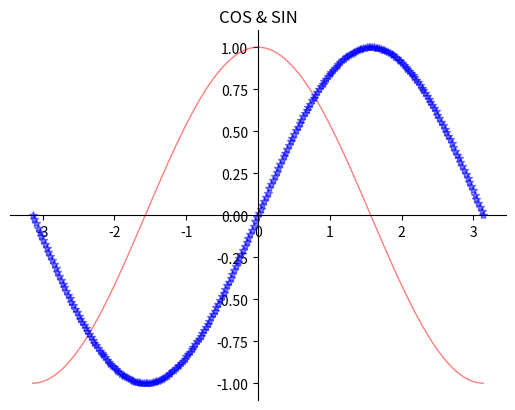

The matplotlib source for this figure:
import matplotlib.pyplot as plt
import numpy as np


#   绘制line
x = np.linspace(-np.pi, np.pi, 256, endpoint=True)
#              起点 终点 点的个数 是否包含终点
c = np.cos(x)
s = np.sin(x)
plt.figure(1)
#   plot(自变量,因变量,color颜色,linewidth线粗细,线形状,label标签,alpha透明度)
plt.plot(x, c, color="red", linewidth=1.0, linestyle="-", label="COS", alpha=0.5)
plt.plot(x, s, "b*", label="SIN", alpha=0.5)
plt.title("COS & SIN")
# 显示坐标轴
# 轴的编辑器     plt.gca()
set =plt.gca()
# spines 是四周的边线，none代表隐藏
set.spines["right"].set_color("none")
set.spines["top"].set_color("none")
# 位置设置到数据域的 0 位置
set.spines["left"].set_position(("data",0))
set.spines["bottom"].set_position(("data",0))
plt.show()
